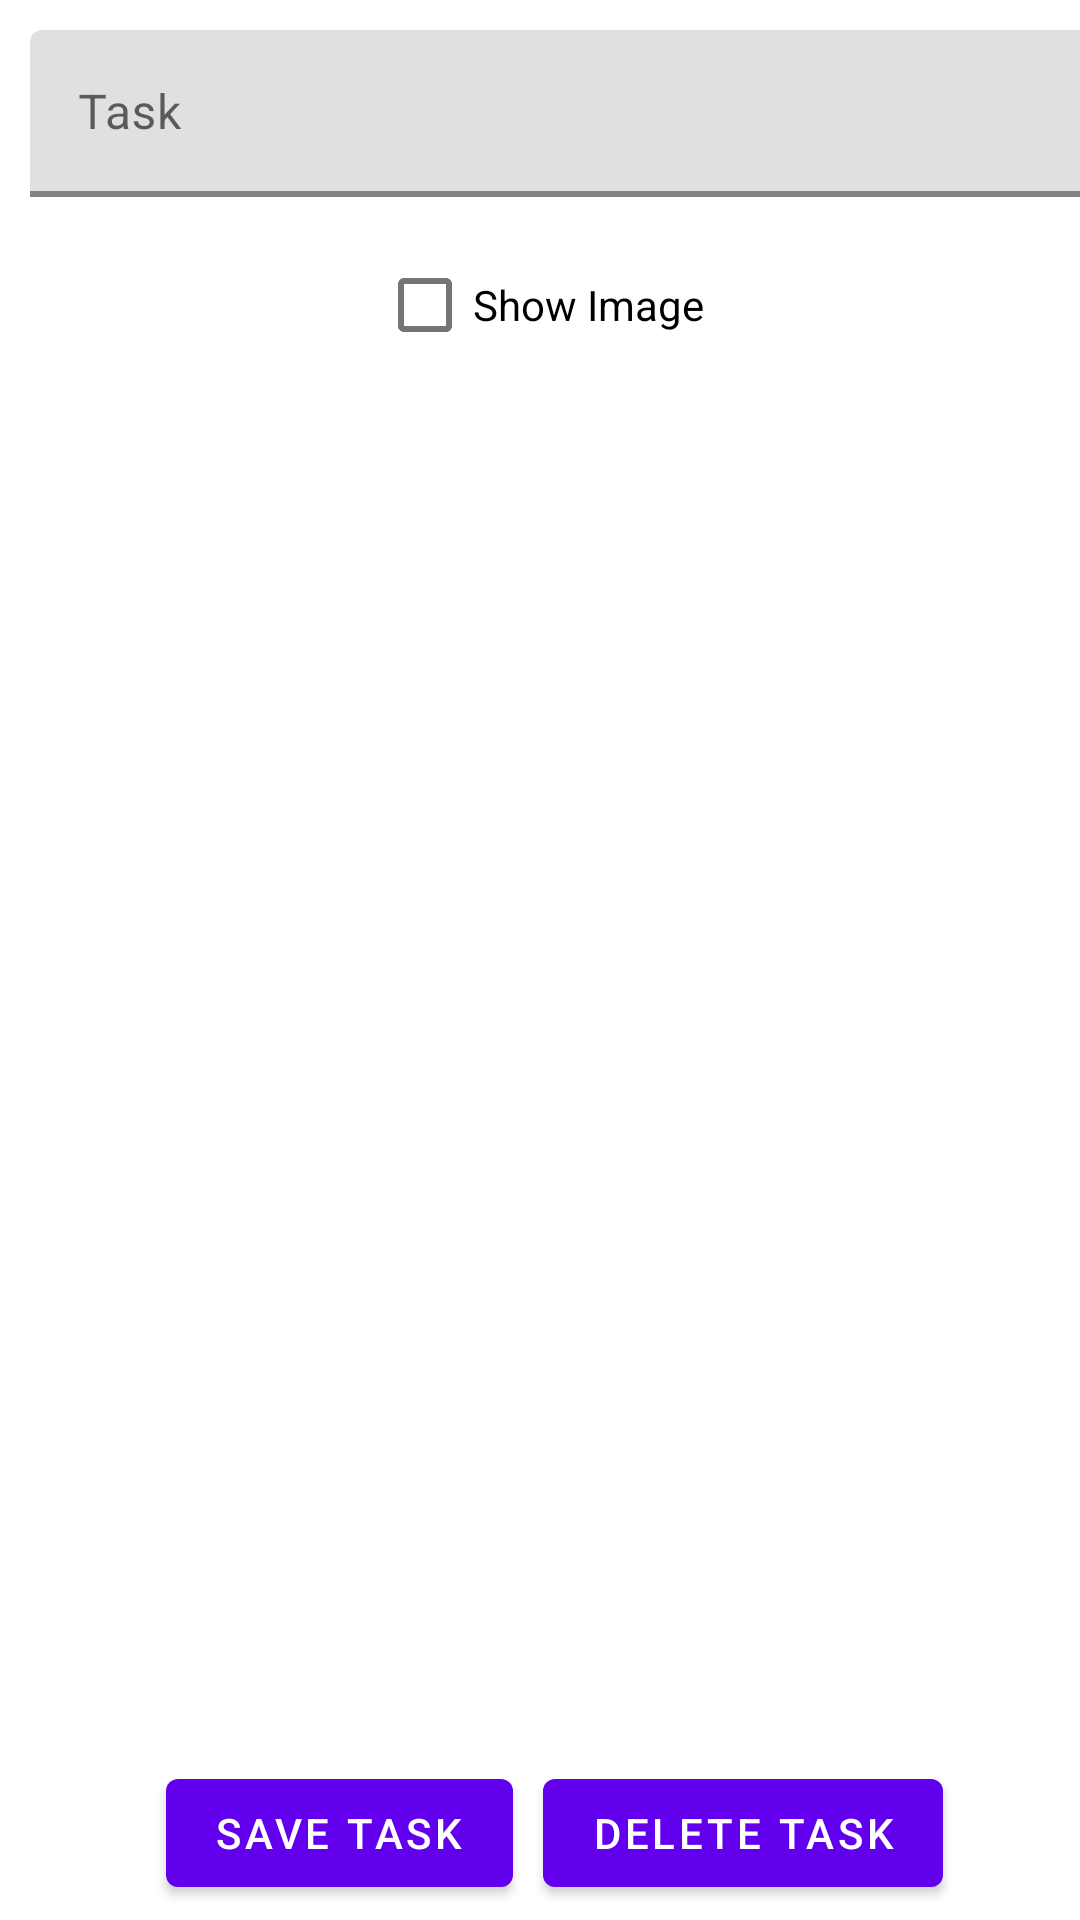

Here is an Android app screen rendered from its layout file. Give the layout XML and the strings, colors and styles it references.
<!-- AndroidManifest.xml: application theme Theme.PrimerProyecto -->
<!-- res/layout/fragment_edit_task.xml -->
<?xml version="1.0" encoding="utf-8"?>
<androidx.constraintlayout.widget.ConstraintLayout xmlns:android="http://schemas.android.com/apk/res/android"
    xmlns:app="http://schemas.android.com/apk/res-auto"
    xmlns:tools="http://schemas.android.com/tools"
    android:layout_width="match_parent"
    android:layout_height="match_parent">

    <androidx.appcompat.widget.LinearLayoutCompat
        android:id="@+id/edit_task_input"
        android:layout_width="match_parent"
        android:layout_height="wrap_content"
        app:layout_constraintEnd_toEndOf="parent"
        app:layout_constraintHorizontal_bias="0.0"
        app:layout_constraintStart_toStartOf="parent"
        app:layout_constraintTop_toTopOf="parent">

        <com.google.android.material.textfield.TextInputLayout
            android:layout_width="390dp"
            android:layout_height="wrap_content"
            android:layout_marginHorizontal="10dp"
            android:layout_marginTop="10dp"
            android:hint="@string/task"
            app:boxStrokeColor="@color/design_default_color_primary"
            app:boxStrokeWidth="2dp"
            app:helperTextEnabled="true">

            <com.google.android.material.textfield.TextInputEditText
                android:id="@+id/edit_task_input_task_name"
                android:layout_width="match_parent"
                android:layout_height="wrap_content"/>

        </com.google.android.material.textfield.TextInputLayout>

    </androidx.appcompat.widget.LinearLayoutCompat>

    <com.google.android.material.checkbox.MaterialCheckBox
        android:id="@+id/edit_task_checkbox_show_image"
        android:layout_width="wrap_content"
        android:layout_height="wrap_content"
        android:text="@string/show_image"
        app:layout_constraintBottom_toBottomOf="parent"
        app:layout_constraintEnd_toEndOf="parent"
        app:layout_constraintStart_toStartOf="parent"
        app:layout_constraintTop_toBottomOf="@+id/edit_task_input"
        app:layout_constraintVertical_bias="0.023" />

    <androidx.appcompat.widget.LinearLayoutCompat
        android:id="@+id/edit_task_buttons"
        android:layout_width="match_parent"
        android:layout_height="wrap_content"
        android:layout_marginVertical="5dp"
        android:gravity="center_horizontal"
        app:layout_constraintBottom_toBottomOf="parent"
        app:layout_constraintEnd_toEndOf="parent"
        app:layout_constraintHorizontal_bias="0.0"
        app:layout_constraintStart_toStartOf="parent">

        <com.google.android.material.button.MaterialButton
            android:id="@+id/edit_task_button_save_task"
            android:layout_width="wrap_content"
            android:layout_height="wrap_content"
            android:layout_marginHorizontal="10dp"
            android:text="Save Task"
            app:layout_constraintBottom_toBottomOf="parent"
            app:layout_constraintEnd_toEndOf="parent"
            app:layout_constraintStart_toStartOf="parent" />

        <com.google.android.material.button.MaterialButton
            android:id="@+id/edit_task_button_delete_task"
            android:layout_width="wrap_content"
            android:layout_height="wrap_content"
            android:text="Delete Task"
            app:layout_constraintBottom_toBottomOf="parent"
            app:layout_constraintEnd_toEndOf="parent"
            app:layout_constraintStart_toStartOf="parent" />

    </androidx.appcompat.widget.LinearLayoutCompat>

</androidx.constraintlayout.widget.ConstraintLayout>
<!-- resources referenced by this layout -->
<resources>
  <string name="show_image">Show Image</string>
  <string name="task">Task</string>
  <style name="Theme.PrimerProyecto" parent="Theme.MaterialComponents.DayNight.NoActionBar">
          <item name="colorPrimary">@color/purple_500</item>
          <item name="colorPrimaryVariant">@color/purple_700</item>
          <item name="colorOnPrimary">@color/white</item>
          <item name="colorSecondary">@color/teal_200</item>
          <item name="colorSecondaryVariant">@color/teal_700</item>
          <item name="colorOnSecondary">@color/black</item>
          <item name="android:statusBarColor">?attr/colorPrimaryVariant</item>
      </style>
  <color name="purple_500">#FF6200EE</color>
  <color name="purple_700">#FF3700B3</color>
  <color name="white">#FFFFFFFF</color>
  <color name="teal_200">#FF03DAC5</color>
  <color name="teal_700">#FF018786</color>
  <color name="black">#FF000000</color>
</resources>
